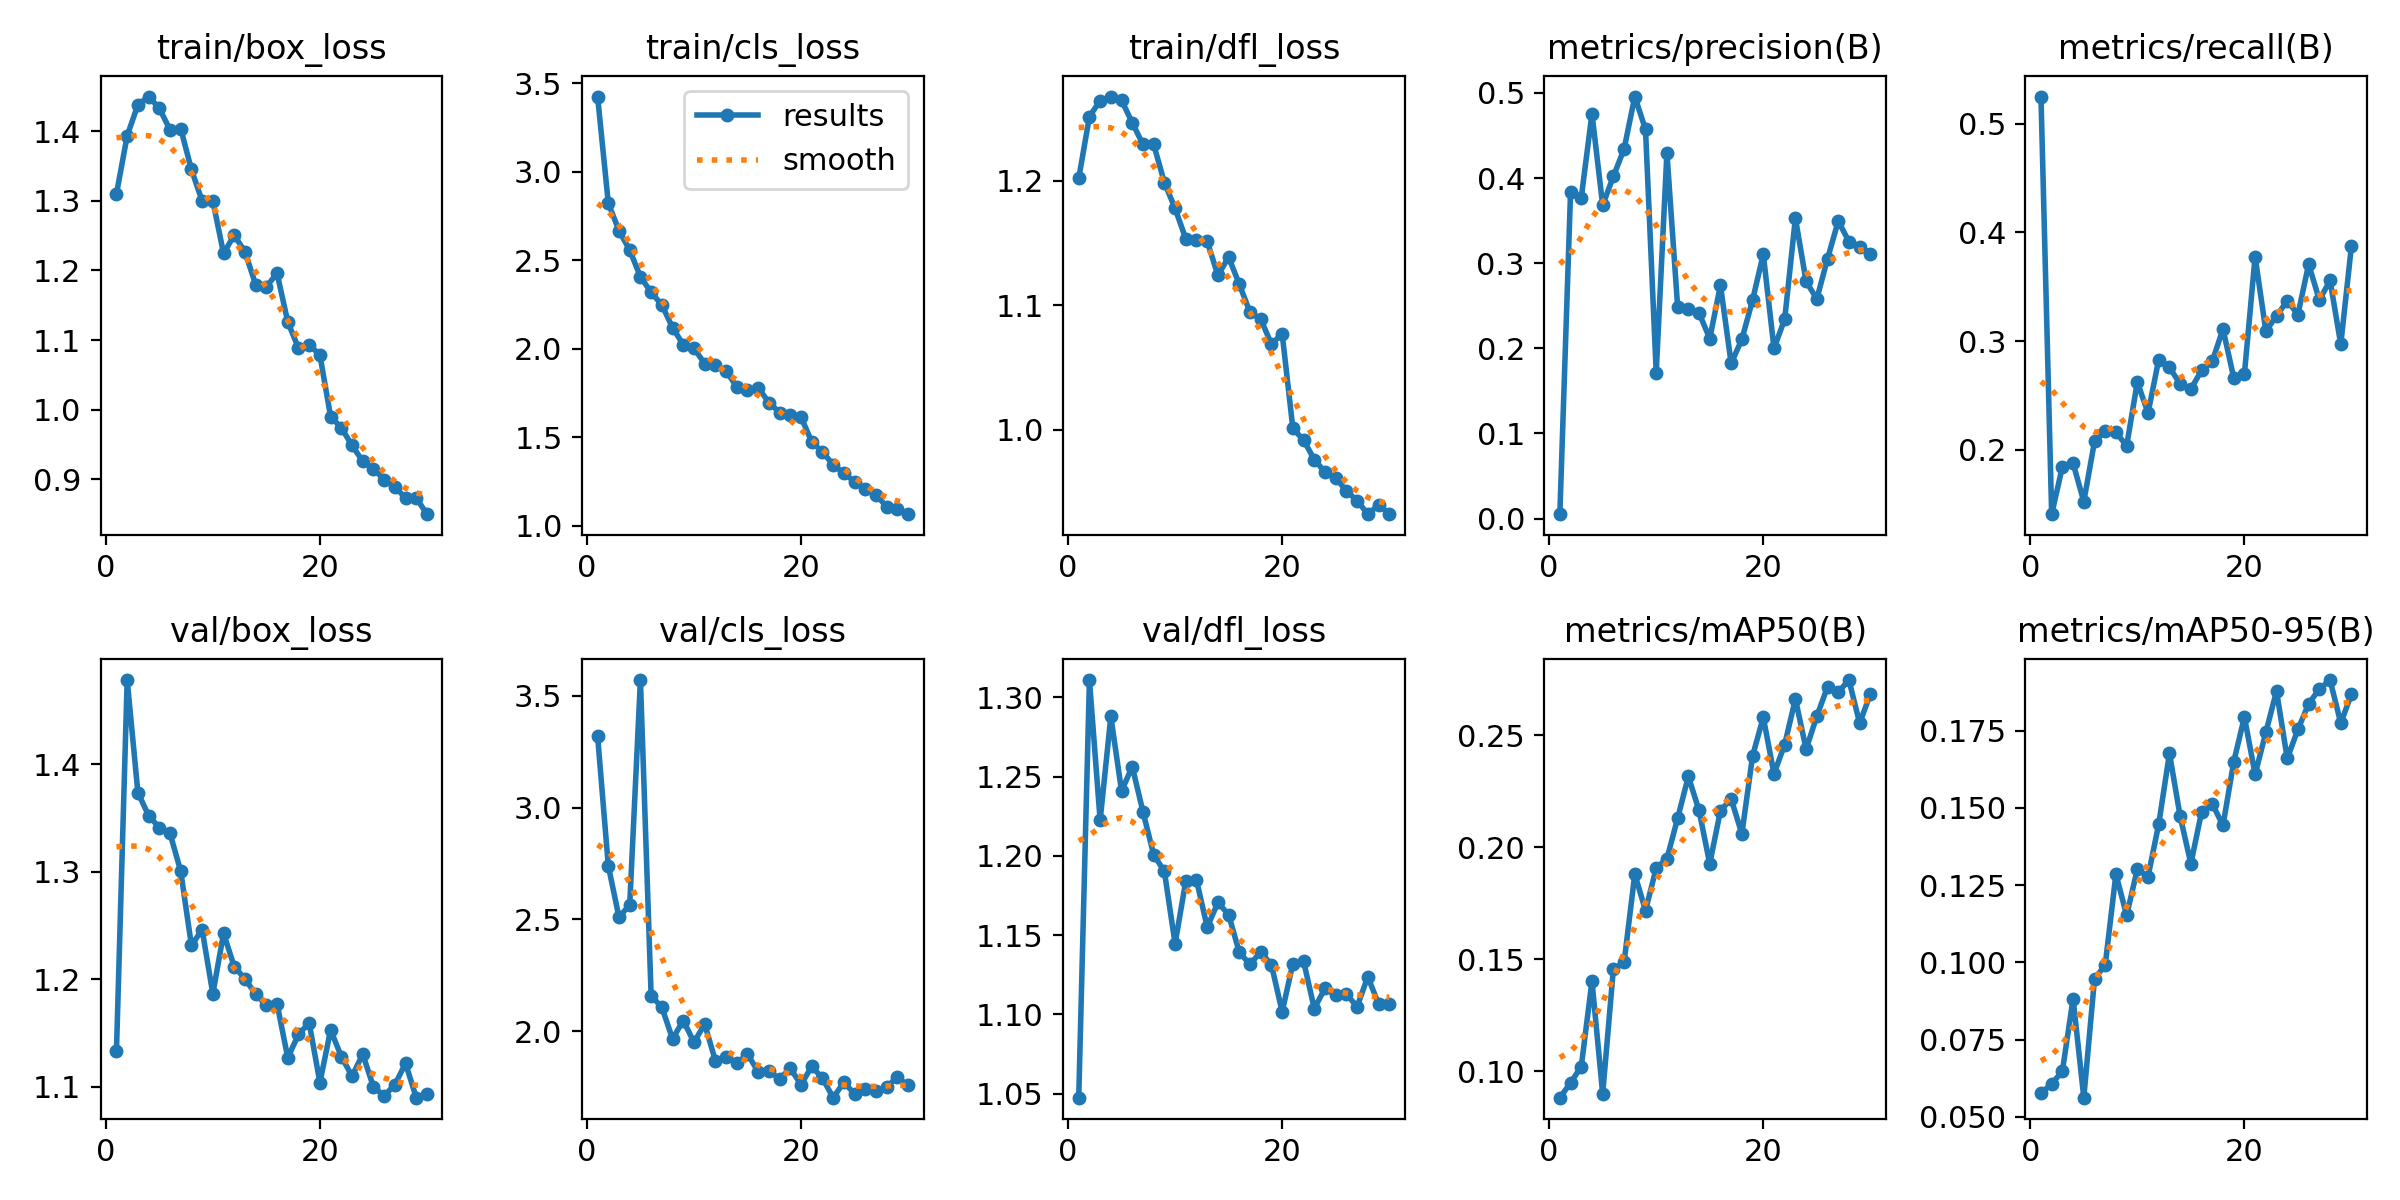

The data file committed next to this chart (first rows):
epoch, time, train/box_loss, train/cls_loss, train/dfl_loss, metrics/precision(B), metrics/recall(B), metrics/mAP50(B), metrics/mAP50-95(B), val/box_loss, val/cls_loss, val/dfl_loss, lr/pg0, lr/pg1, lr/pg2
1, 16.96, 1.31, 3.426, 1.202, 0.0051, 0.5251, 0.08809, 0.05769, 1.134, 3.321, 1.047, 0.000411, 0.000411, 0.000411
2, 25.29, 1.393, 2.823, 1.252, 0.3835, 0.1407, 0.0947, 0.06067, 1.478, 2.74, 1.311, 0.0008004, 0.0008004, 0.0008004
3, 33.6, 1.438, 2.667, 1.264, 0.377, 0.1844, 0.102, 0.06486, 1.374, 2.509, 1.222, 0.001162, 0.001162, 0.001162
4, 41.78, 1.45, 2.558, 1.268, 0.4756, 0.1875, 0.1401, 0.08827, 1.352, 2.566, 1.288, 0.001126, 0.001126, 0.001126
5, 50.01, 1.433, 2.406, 1.265, 0.3682, 0.1523, 0.08983, 0.05625, 1.341, 3.57, 1.241, 0.001085, 0.001085, 0.001085
6, 58.64, 1.402, 2.319, 1.247, 0.402, 0.2077, 0.1456, 0.09469, 1.336, 2.159, 1.256, 0.001044, 0.001044, 0.001044
7, 66.8, 1.404, 2.247, 1.229, 0.4341, 0.2168, 0.1485, 0.09917, 1.301, 2.108, 1.228, 0.001002, 0.001002, 0.001002
8, 75.01, 1.345, 2.119, 1.229, 0.4958, 0.2162, 0.1879, 0.1286, 1.232, 1.966, 1.201, 0.0009612, 0.0009612, 0.0009612
9, 83.39, 1.3, 2.023, 1.199, 0.4572, 0.2036, 0.1716, 0.1153, 1.246, 2.048, 1.19, 0.00092, 0.00092, 0.00092
10, 91.64, 1.3, 2.002, 1.178, 0.1715, 0.2623, 0.1906, 0.1302, 1.187, 1.951, 1.145, 0.0008787, 0.0008787, 0.0008787
11, 99.76, 1.225, 1.916, 1.153, 0.4297, 0.2339, 0.1948, 0.1278, 1.243, 2.032, 1.184, 0.0008375, 0.0008375, 0.0008375
12, 108, 1.251, 1.909, 1.152, 0.2489, 0.2831, 0.2128, 0.1448, 1.212, 1.869, 1.185, 0.0007962, 0.0007962, 0.0007962
13, 116.4, 1.227, 1.874, 1.151, 0.2466, 0.2758, 0.2315, 0.1677, 1.2, 1.887, 1.155, 0.000755, 0.000755, 0.000755
14, 124.6, 1.18, 1.784, 1.124, 0.2415, 0.2606, 0.2164, 0.1473, 1.186, 1.857, 1.171, 0.0007137, 0.0007137, 0.0007137
15, 132.9, 1.177, 1.765, 1.139, 0.2114, 0.256, 0.1925, 0.132, 1.176, 1.899, 1.163, 0.0006725, 0.0006725, 0.0006725
16, 141.2, 1.196, 1.78, 1.117, 0.274, 0.273, 0.2163, 0.1487, 1.177, 1.819, 1.139, 0.0006312, 0.0006312, 0.0006312
17, 149.4, 1.126, 1.695, 1.094, 0.1823, 0.2815, 0.2215, 0.1513, 1.127, 1.822, 1.131, 0.00059, 0.00059, 0.00059
18, 157.6, 1.089, 1.639, 1.089, 0.2105, 0.3112, 0.2059, 0.1444, 1.149, 1.787, 1.139, 0.0005487, 0.0005487, 0.0005487
19, 165.7, 1.093, 1.626, 1.069, 0.2566, 0.2665, 0.2407, 0.1649, 1.159, 1.834, 1.131, 0.0005075, 0.0005075, 0.0005075
20, 174.1, 1.078, 1.614, 1.077, 0.3105, 0.2697, 0.2579, 0.1795, 1.104, 1.761, 1.102, 0.0004662, 0.0004662, 0.0004662
21, 203.7, 0.9903, 1.473, 1.001, 0.1998, 0.3779, 0.2327, 0.1608, 1.153, 1.843, 1.132, 0.000425, 0.000425, 0.000425
22, 212.5, 0.9741, 1.417, 0.9918, 0.2342, 0.3094, 0.2458, 0.1744, 1.128, 1.79, 1.133, 0.0003837, 0.0003837, 0.0003837
23, 220.6, 0.9488, 1.343, 0.9761, 0.3529, 0.3231, 0.2661, 0.1878, 1.11, 1.703, 1.104, 0.0003425, 0.0003425, 0.0003425
24, 228.5, 0.9262, 1.295, 0.9661, 0.2785, 0.3371, 0.2437, 0.166, 1.13, 1.772, 1.116, 0.0003012, 0.0003012, 0.0003012
25, 236.9, 0.9153, 1.248, 0.9614, 0.258, 0.3245, 0.2584, 0.1754, 1.1, 1.721, 1.112, 0.00026, 0.00026, 0.00026
26, 244.9, 0.8996, 1.206, 0.9508, 0.3052, 0.3708, 0.2716, 0.1837, 1.092, 1.744, 1.113, 0.0002188, 0.0002188, 0.0002188
27, 252.9, 0.8892, 1.174, 0.9432, 0.3494, 0.3378, 0.2692, 0.1885, 1.102, 1.732, 1.105, 0.0001775, 0.0001775, 0.0001775
28, 261, 0.8734, 1.106, 0.9322, 0.3254, 0.3558, 0.2746, 0.1914, 1.122, 1.752, 1.124, 0.0001363, 0.0001363, 0.0001363
29, 268.9, 0.8733, 1.092, 0.9395, 0.3195, 0.2971, 0.2553, 0.1774, 1.09, 1.794, 1.107, 9.5e-05, 9.5e-05, 9.5e-05
30, 276.8, 0.85, 1.064, 0.9328, 0.3113, 0.3879, 0.2683, 0.1869, 1.093, 1.759, 1.107, 5.375e-05, 5.375e-05, 5.375e-05
